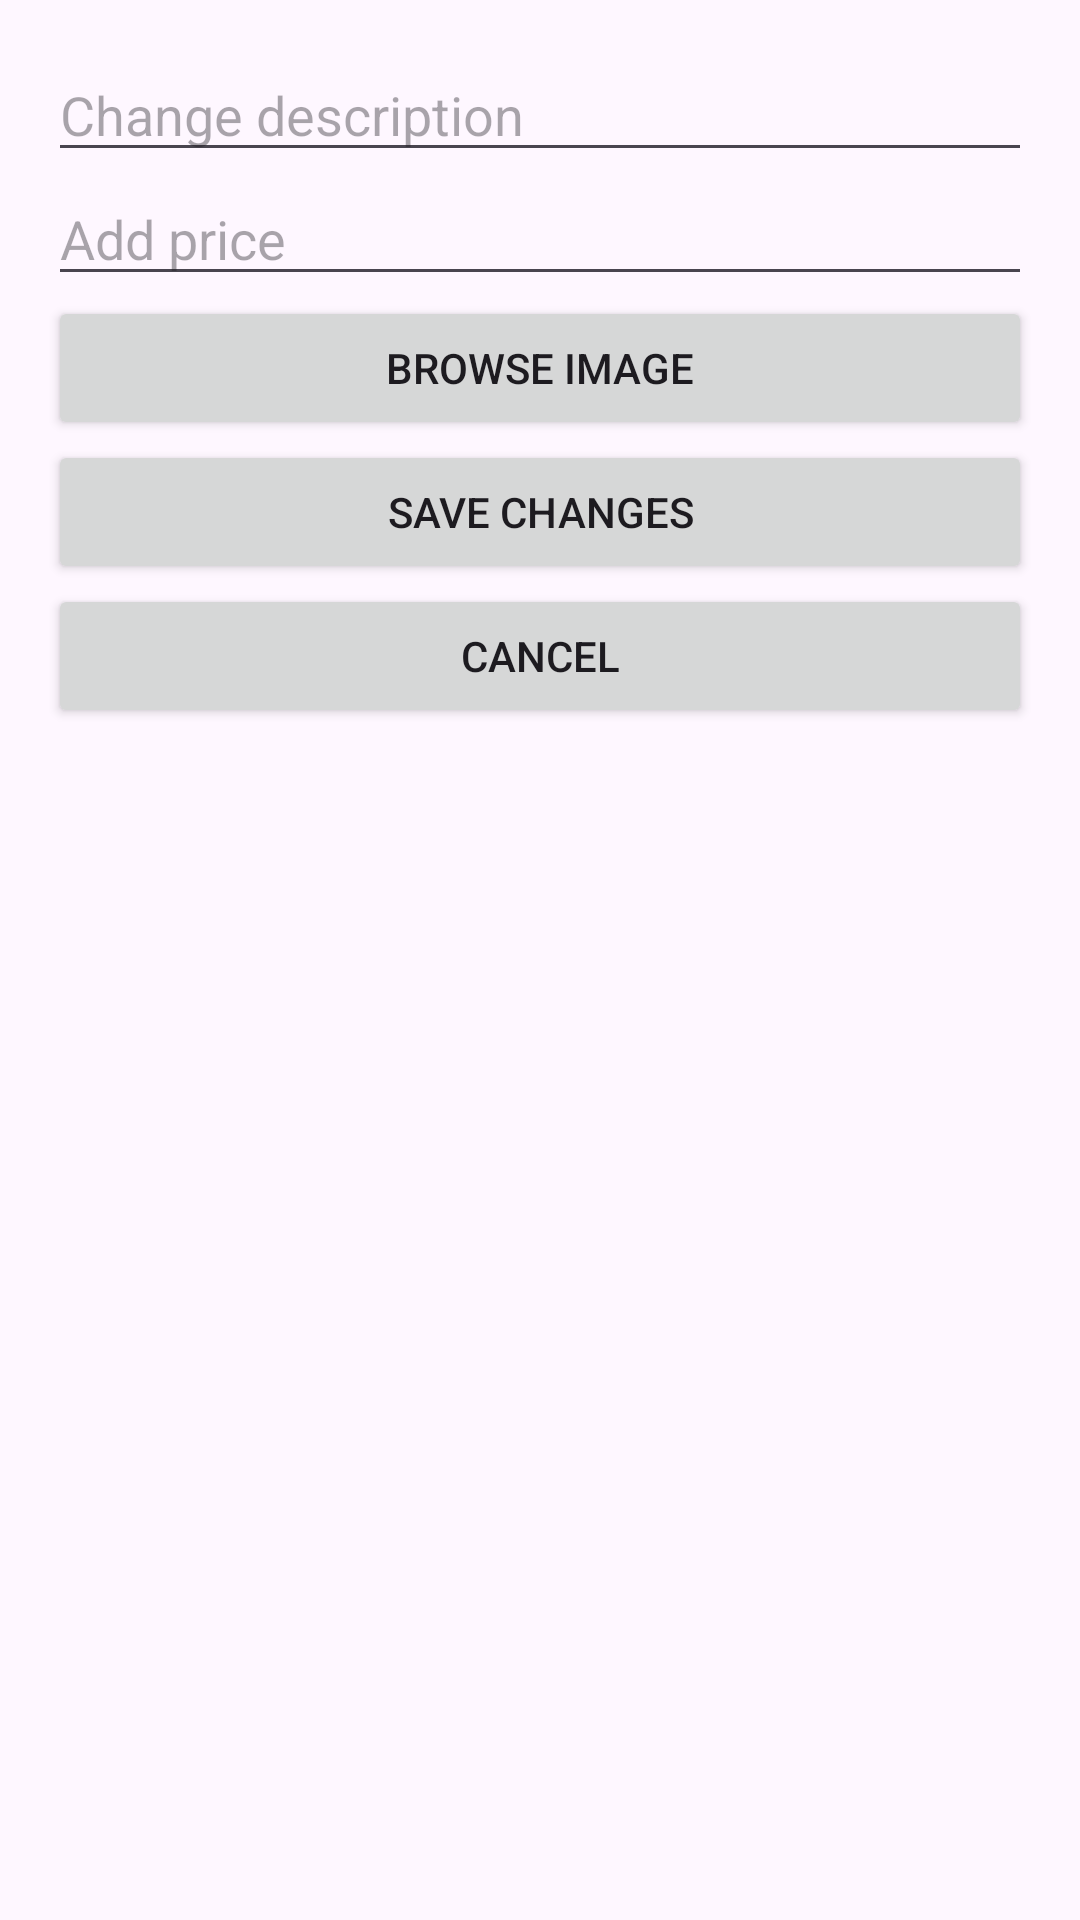

This screen was rendered from an Android layout file. Write that file and the resources it references.
<!-- AndroidManifest.xml: application theme Theme.COMP2000Assessment -->
<!-- res/layout/edit_menu_item_dialog.xml -->
<?xml version="1.0" encoding="utf-8"?>
<LinearLayout xmlns:android="http://schemas.android.com/apk/res/android"
    android:layout_width="match_parent"
    android:layout_height="wrap_content"
    android:orientation="vertical"
    android:padding="16dp">

    <EditText
        android:id="@+id/editDescriptionInput"
        android:layout_width="match_parent"
        android:layout_height="wrap_content"
        android:hint="Change description" />

    <EditText
        android:id="@+id/editPriceInput"
        android:layout_width="match_parent"
        android:layout_height="wrap_content"
        android:hint="Add price"
        android:inputType="numberDecimal" />

    <Button
        android:id="@+id/editImageBtn"
        android:layout_width="match_parent"
        android:layout_height="wrap_content"
        android:text="Browse Image" />

    <Button
        android:id="@+id/saveMenuChangeBtn"
        android:layout_width="match_parent"
        android:layout_height="wrap_content"
        android:text="Save Changes" />

    <Button
        android:id="@+id/cancelMenuChangesBtn"
        android:layout_width="match_parent"
        android:layout_height="wrap_content"
        android:text="Cancel" />
</LinearLayout>
<!-- resources referenced by this layout -->
<resources>
  <style name="Theme.COMP2000Assessment" parent="Base.Theme.COMP2000Assessment" />
  <style name="Base.Theme.COMP2000Assessment" parent="Theme.Material3.DayNight.NoActionBar">
          
          
      </style>
</resources>
